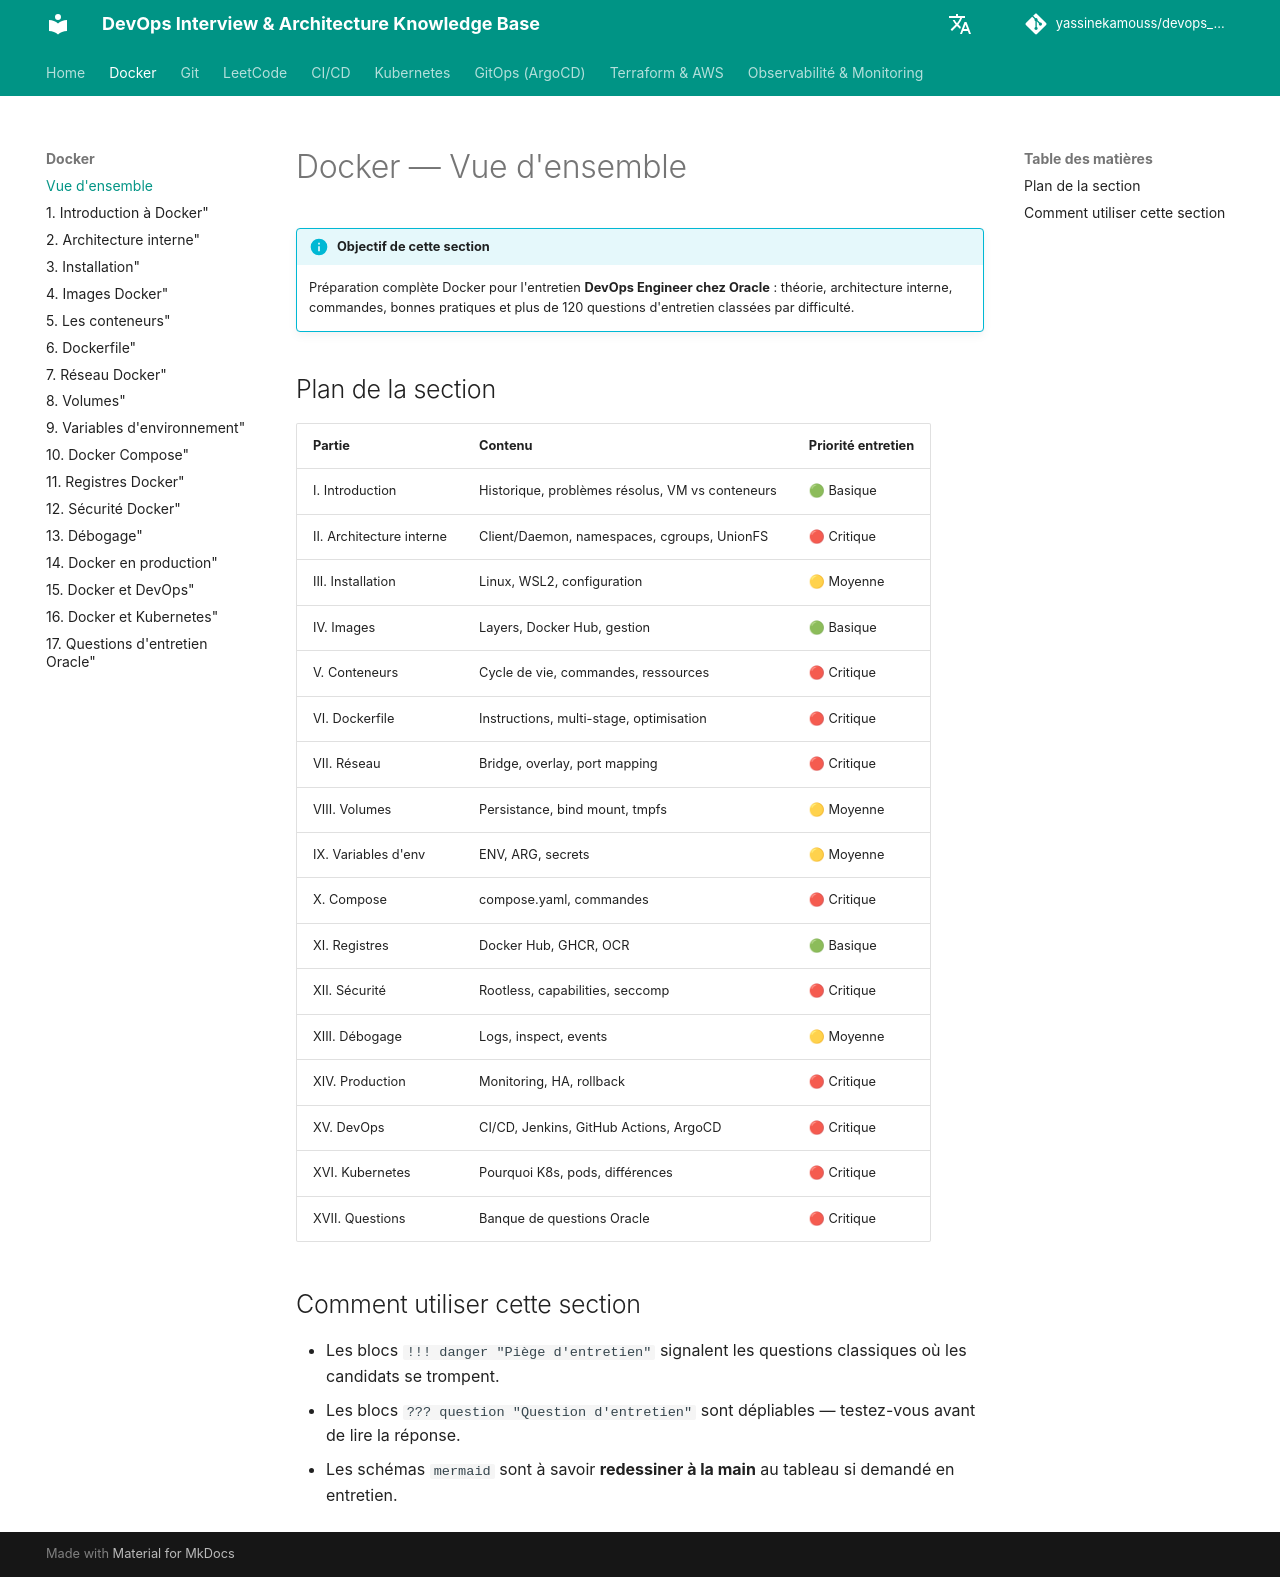

repository: yassinekamouss/devops_interview_prep · page: docker/docker/index.html · generator: mkdocs

# Docker — Vue d'ensemble

!!! info "Objectif de cette section"
    Préparation complète Docker pour l'entretien **DevOps Engineer chez Oracle** : théorie, architecture interne, commandes, bonnes pratiques et plus de 120 questions d'entretien classées par difficulté.

## Plan de la section

| Partie | Contenu | Priorité entretien |
|---|---|---|
| I. Introduction | Historique, problèmes résolus, VM vs conteneurs | 🟢 Basique |
| II. Architecture interne | Client/Daemon, namespaces, cgroups, UnionFS | 🔴 Critique |
| III. Installation | Linux, WSL2, configuration | 🟡 Moyenne |
| IV. Images | Layers, Docker Hub, gestion | 🟢 Basique |
| V. Conteneurs | Cycle de vie, commandes, ressources | 🔴 Critique |
| VI. Dockerfile | Instructions, multi-stage, optimisation | 🔴 Critique |
| VII. Réseau | Bridge, overlay, port mapping | 🔴 Critique |
| VIII. Volumes | Persistance, bind mount, tmpfs | 🟡 Moyenne |
| IX. Variables d'env | ENV, ARG, secrets | 🟡 Moyenne |
| X. Compose | compose.yaml, commandes | 🔴 Critique |
| XI. Registres | Docker Hub, GHCR, OCR | 🟢 Basique |
| XII. Sécurité | Rootless, capabilities, seccomp | 🔴 Critique |
| XIII. Débogage | Logs, inspect, events | 🟡 Moyenne |
| XIV. Production | Monitoring, HA, rollback | 🔴 Critique |
| XV. DevOps | CI/CD, Jenkins, GitHub Actions, ArgoCD | 🔴 Critique |
| XVI. Kubernetes | Pourquoi K8s, pods, différences | 🔴 Critique |
| XVII. Questions | Banque de questions Oracle | 🔴 Critique |

## Comment utiliser cette section

- Les blocs `!!! danger "Piège d'entretien"` signalent les questions classiques où les candidats se trompent.
- Les blocs `??? question "Question d'entretien"` sont dépliables — testez-vous avant de lire la réponse.
- Les schémas `mermaid` sont à savoir **redessiner à la main** au tableau si demandé en entretien.
